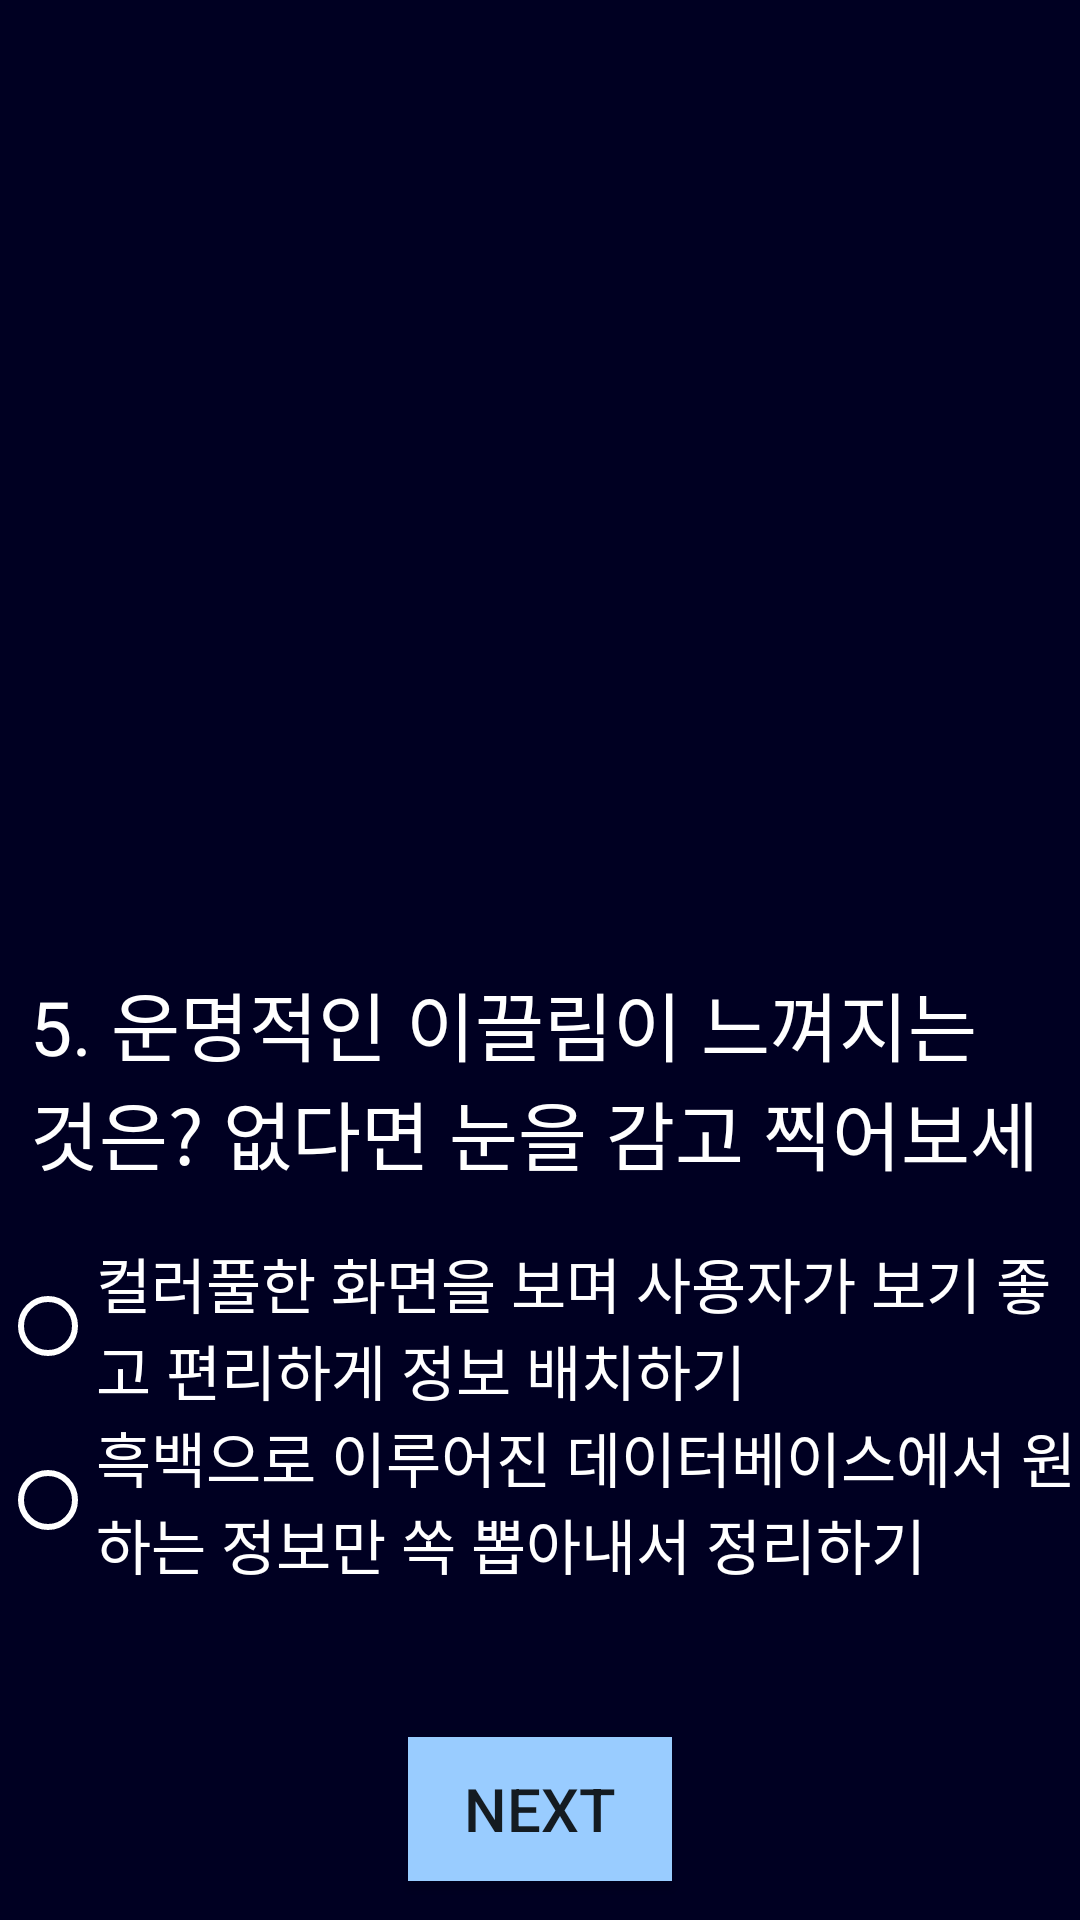

This screen was rendered from an Android layout file. Write that file and the resources it references.
<!-- AndroidManifest.xml: application theme Theme.FrontvsBack -->
<!-- res/layout/activity_five.xml -->
<?xml version="1.0" encoding="utf-8"?>
<LinearLayout xmlns:android="http://schemas.android.com/apk/res/android"
    xmlns:app="http://schemas.android.com/apk/res-auto"
    xmlns:tools="http://schemas.android.com/tools"
    android:layout_width="match_parent"
    android:layout_height="match_parent"
    tools:context=".MainActivity"
    android:orientation="vertical"
    android:gravity="center"
    android:background="#000022">

    <ImageView
        android:layout_width="wrap_content"
        android:layout_height="300dp"
        android:src="@drawable/front_vs_back" />
    <TextView
        android:layout_width="match_parent"
        android:layout_height="70dp"
        android:textSize="25dp"
        android:textColor="#ffffff"
        android:layout_margin="10dp"
        android:text="5. 운명적인 이끌림이 느껴지는 것은? 없다면 눈을 감고 찍어보세요!"/>


    <RadioGroup
        android:layout_width="wrap_content"
        android:layout_height="wrap_content"
        android:id="@+id/radioG1"
        android:layout_gravity="left"
        >

        <RadioButton
            android:layout_width="wrap_content"
            android:layout_height="wrap_content"
            android:textSize="20dp"
            android:layout_marginTop="10dp"
            android:textColor="#ffffff"
            android:buttonTint="#ffffff"
            android:text="컬러풀한 화면을 보며 사용자가 보기 좋고 편리하게 정보 배치하기"
            android:id="@+id/radioBtn1"/>

        <RadioButton
            android:layout_width="wrap_content"
            android:layout_height="wrap_content"
            android:textSize="20dp"
            android:textColor="#ffffff"
            android:buttonTint="#ffffff"
            android:text="흑백으로 이루어진 데이터베이스에서 원하는 정보만 쏙 뽑아내서 정리하기"
            android:id="@+id/radioBtn2"/>

    </RadioGroup>

    <Button
        android:layout_width="wrap_content"
        android:layout_height="wrap_content"
        android:text="NEXT"
        android:background="#99ccff"
        android:textSize="20dp"
        android:layout_marginTop="50dp"
        android:id="@+id/btnNext"/>

</LinearLayout>
<!-- resources referenced by this layout -->
<resources>
  <style name="Theme.FrontvsBack" parent="Theme.MaterialComponents.DayNight.DarkActionBar">
          
          <item name="colorPrimary">@color/purple_500</item>
          <item name="colorPrimaryVariant">@color/purple_700</item>
          <item name="colorOnPrimary">@color/white</item>
          
          <item name="colorSecondary">@color/teal_200</item>
          <item name="colorSecondaryVariant">@color/teal_700</item>
          <item name="colorOnSecondary">@color/black</item>
          
          <item name="android:statusBarColor">?attr/colorPrimaryVariant</item>
          
      </style>
  <!-- not gathered from this repository: default colours our renderer supplied (Android Studio template values) -->
  <color name="purple_500">#FF6200EE</color>
  <color name="purple_700">#FF3700B3</color>
  <color name="teal_200">#FF03DAC5</color>
  <color name="teal_700">#FF018786</color>
  <color name="black">#FF000000</color>
  <color name="white">#FFFFFFFF</color>
</resources>
